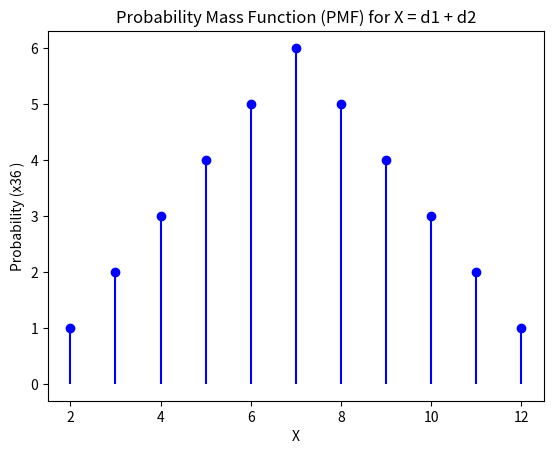
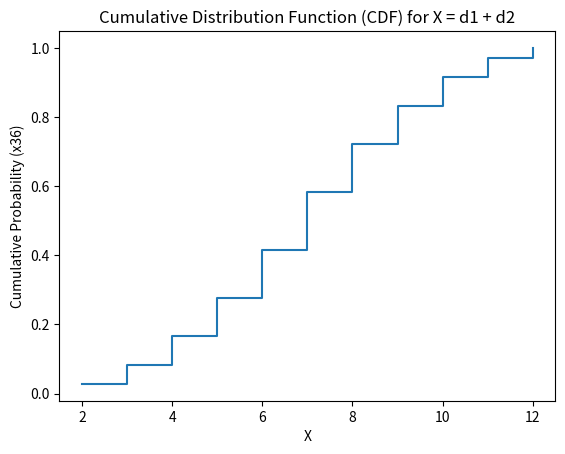
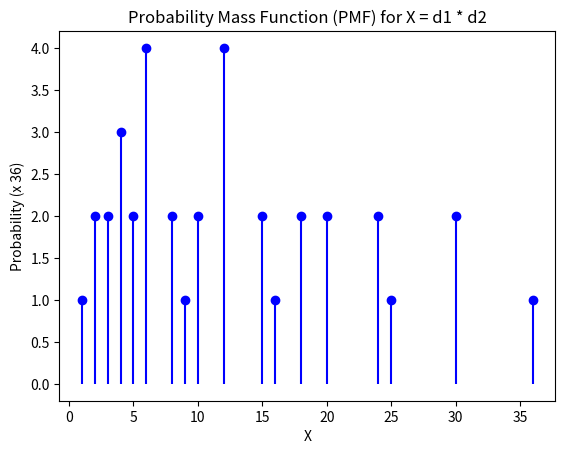
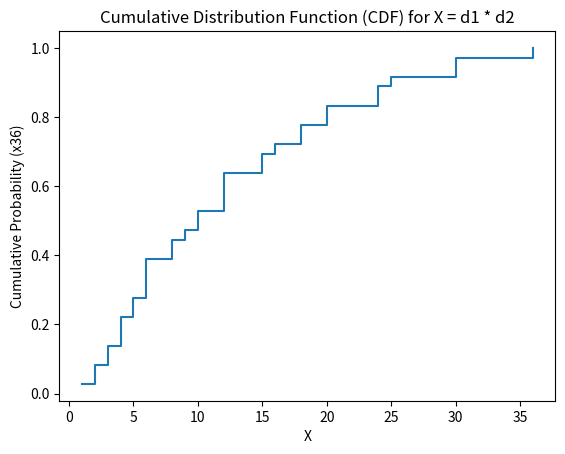

These charts were generated, in order, by the following Python code:
#import matplotlib.pyplot as plt
import matplotlib.pyplot as plt

# X=sum
def calculate_pmf_cdf():
    pmf = {}
    cdf = {}
    total_outcomes = 6 * 6  # Total number of outcomes for two dice

    cumulative_prob = 0

    for die1 in range(1, 7):
        for die2 in range(1, 7):
            sum_val = die1 + die2
            pmf[sum_val] = pmf.get(sum_val, 0) + 1

    for outcome, count in sorted(pmf.items()):
        probability = count / total_outcomes
        cumulative_prob += probability
        cdf[outcome] = cumulative_prob

    return pmf, cdf

# Calculate the PMF and CDF for X = d1 + d2
pmf_result, cdf_result = calculate_pmf_cdf()

# Plot the PMF as a stem plot
plt.stem(pmf_result.keys(), pmf_result.values(), markerfmt='bo', linefmt='b-', basefmt=' ')

plt.title('Probability Mass Function (PMF) for X = d1 + d2')
plt.xlabel('X')
plt.ylabel('Probability (x36 )')
plt.show()

# Plot the CDF as a staircase function
plt.step(cdf_result.keys(), cdf_result.values(), where='post')

plt.title('Cumulative Distribution Function (CDF) for X = d1 + d2')
plt.xlabel('X')
plt.ylabel('Cumulative Probability (x36)')
plt.show()

# X=Product
def calculate_pmf_cdf():
    pmf = {}
    cdf = {}
    total_outcomes = 6 * 6  # Total number of outcomes for two dice

    cumulative_prob = 0

    for die1 in range(1, 7):
        for die2 in range(1, 7):
            product = die1 * die2
            pmf[product] = pmf.get(product, 0) + 1

    for outcome, count in sorted(pmf.items()):
        probability = count / total_outcomes
        cumulative_prob += probability
        cdf[outcome] = cumulative_prob

    return pmf, cdf

# Calculate the PMF and CDF for X = d1 * d2
pmf_result, cdf_result = calculate_pmf_cdf()

# Plot the PMF as a stem plot
plt.stem(pmf_result.keys(), pmf_result.values(), markerfmt='bo', linefmt='b-', basefmt=' ')

plt.title('Probability Mass Function (PMF) for X = d1 * d2')
plt.xlabel('X')
plt.ylabel('Probability (x 36)')
plt.show()

# Plot the CDF as a staircase function
plt.step(cdf_result.keys(), cdf_result.values(), where='post')

plt.title('Cumulative Distribution Function (CDF) for X = d1 * d2')
plt.xlabel('X')
plt.ylabel('Cumulative Probability (x36)')
plt.show()

from itertools import product

def calculate_pmf():
    outcomes = range(2, 37)
    pmf = {}

    for outcome in outcomes:
        count = 0
        for dice_values in product(range(1, 7), repeat=2):
            if dice_values[0] * dice_values[1] == outcome:
                count += 1

        pmf[outcome] = count / 36

    return pmf

def print_pmf():
    pmf = calculate_pmf()

    print("Outcome   |   PMF")
    print("--------------------")

    for outcome, probability in pmf.items():
        print(f"{outcome}         |   {probability:.4f}")

if __name__ == "__main__":
    print_pmf()
